2-way image classification set "data_balanced" from GitHub (Xiaolingford/Pomeranians); label vocabulary: algae, microplastics.

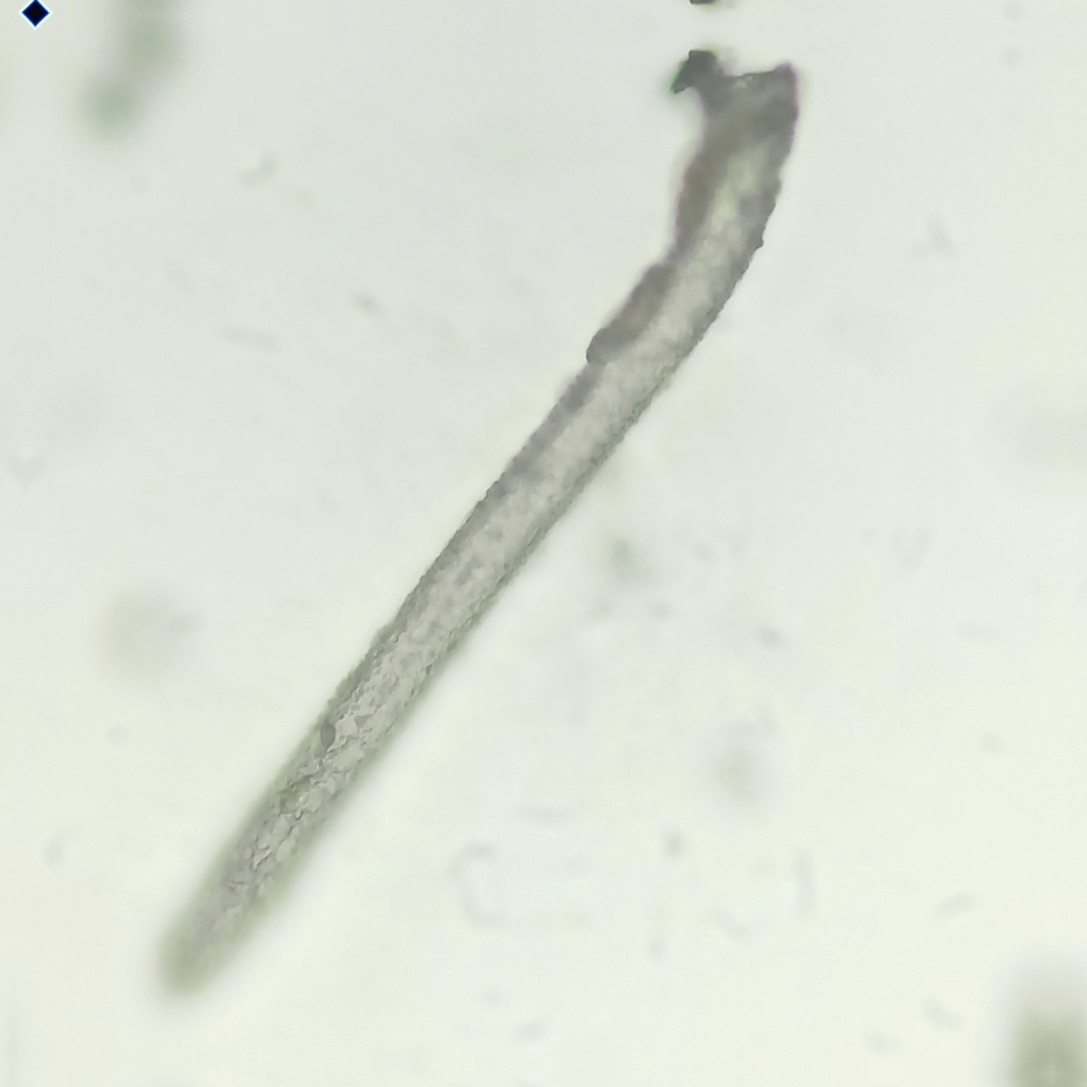
Label: microplastics

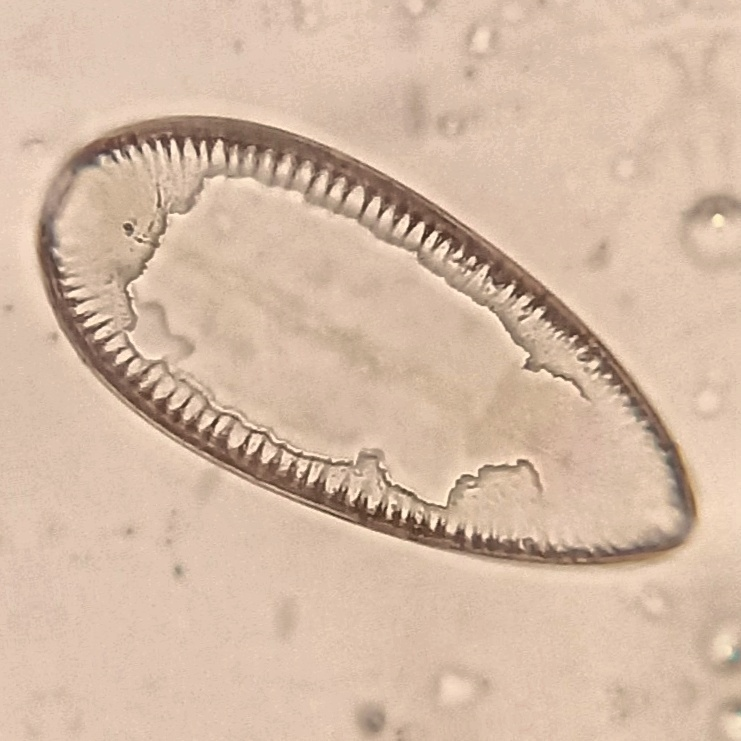
Label: algae

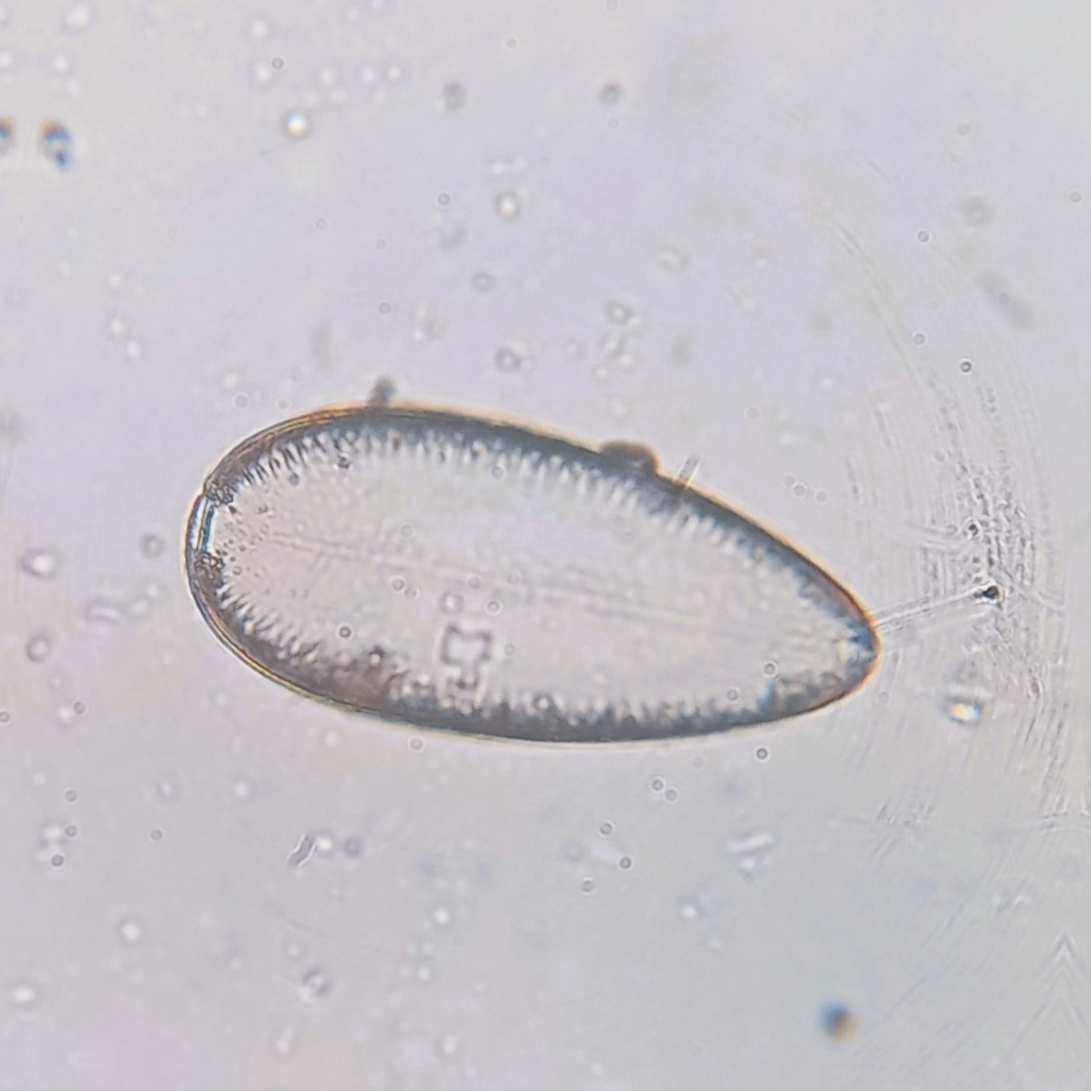
Label: algae

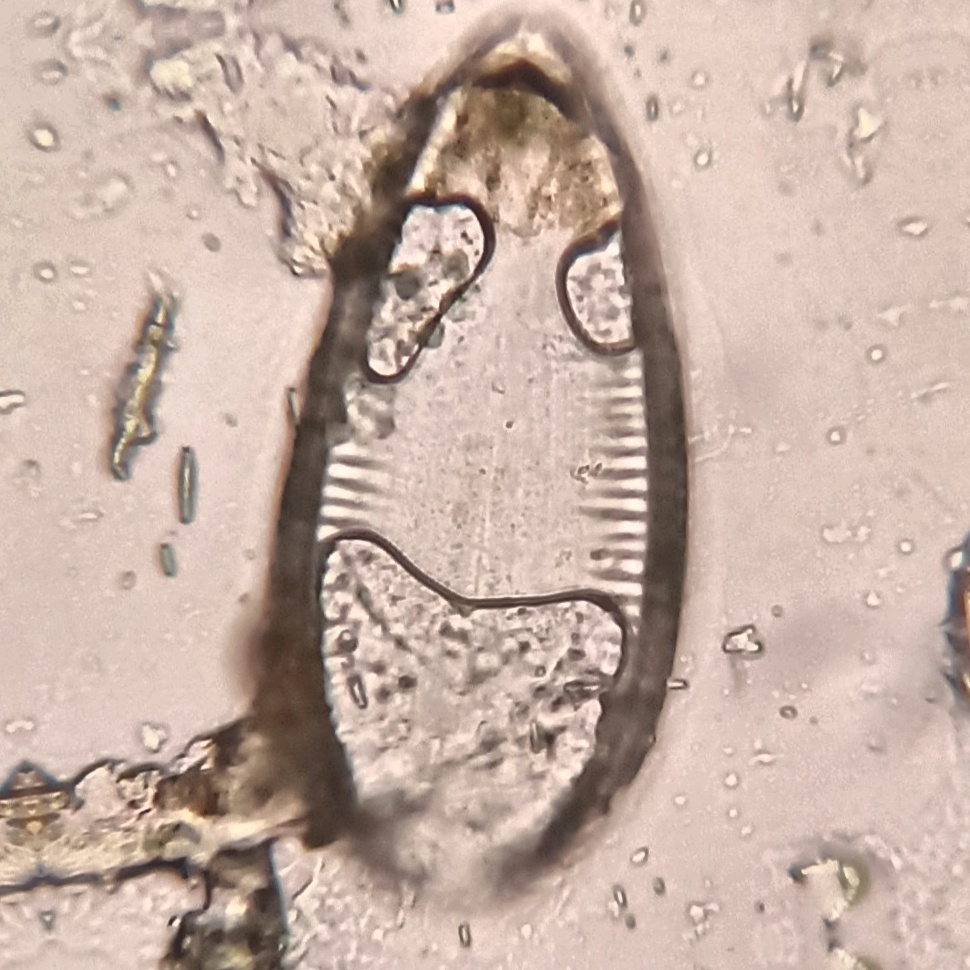
Label: algae

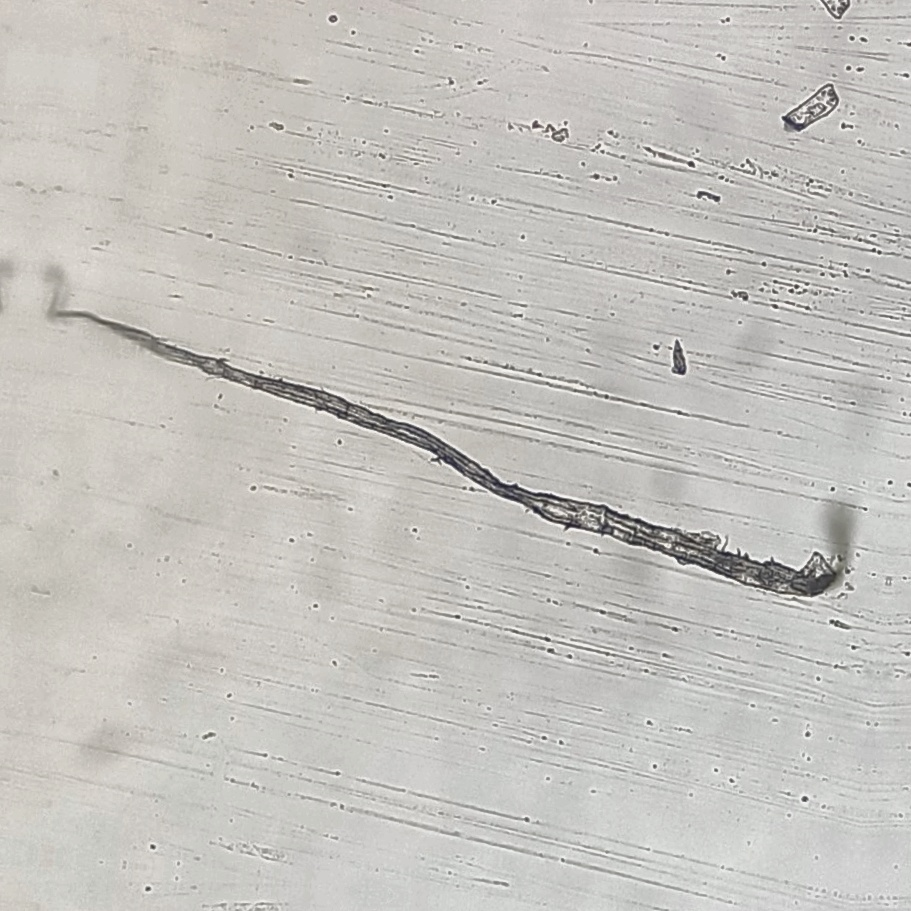
Label: microplastics

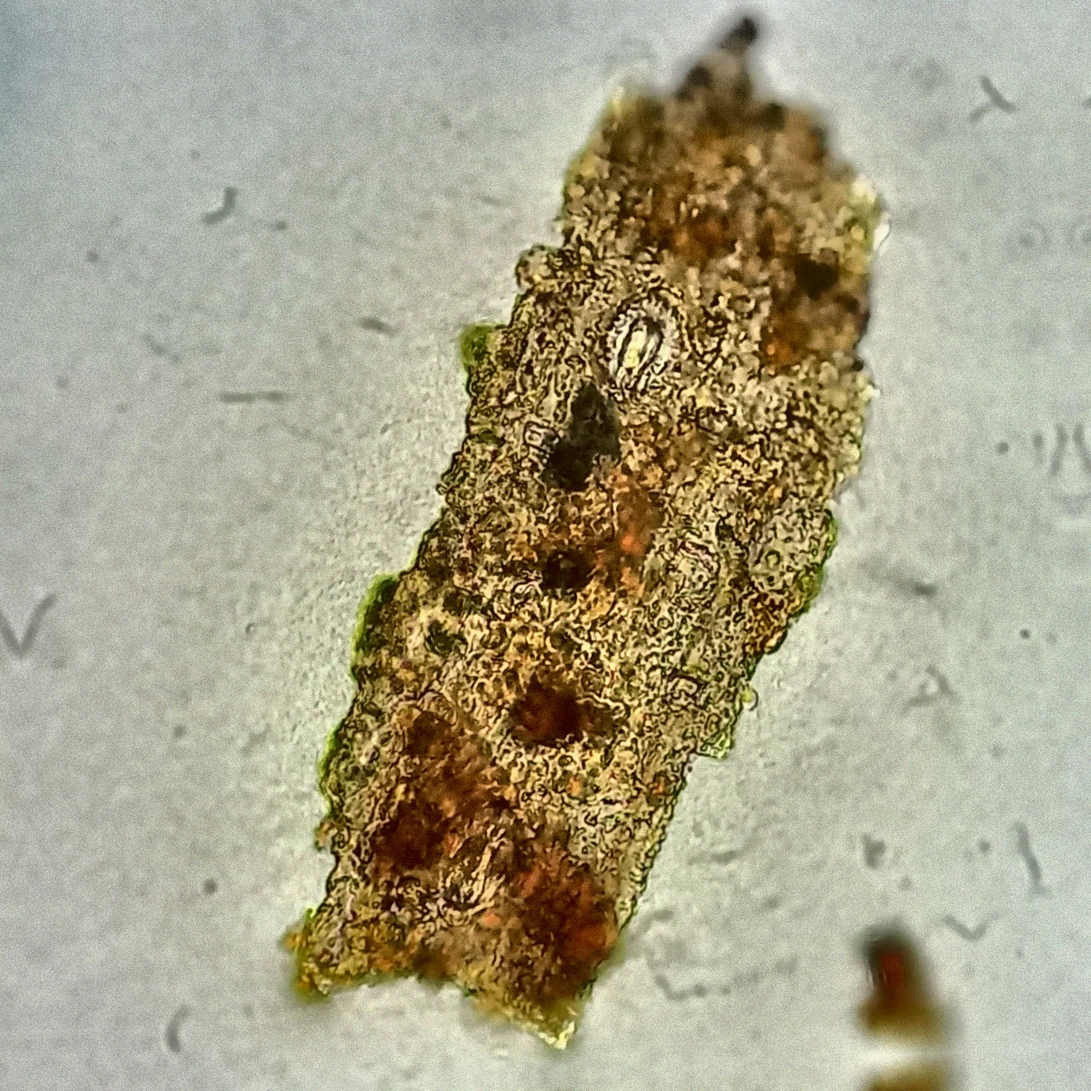
Label: microplastics
